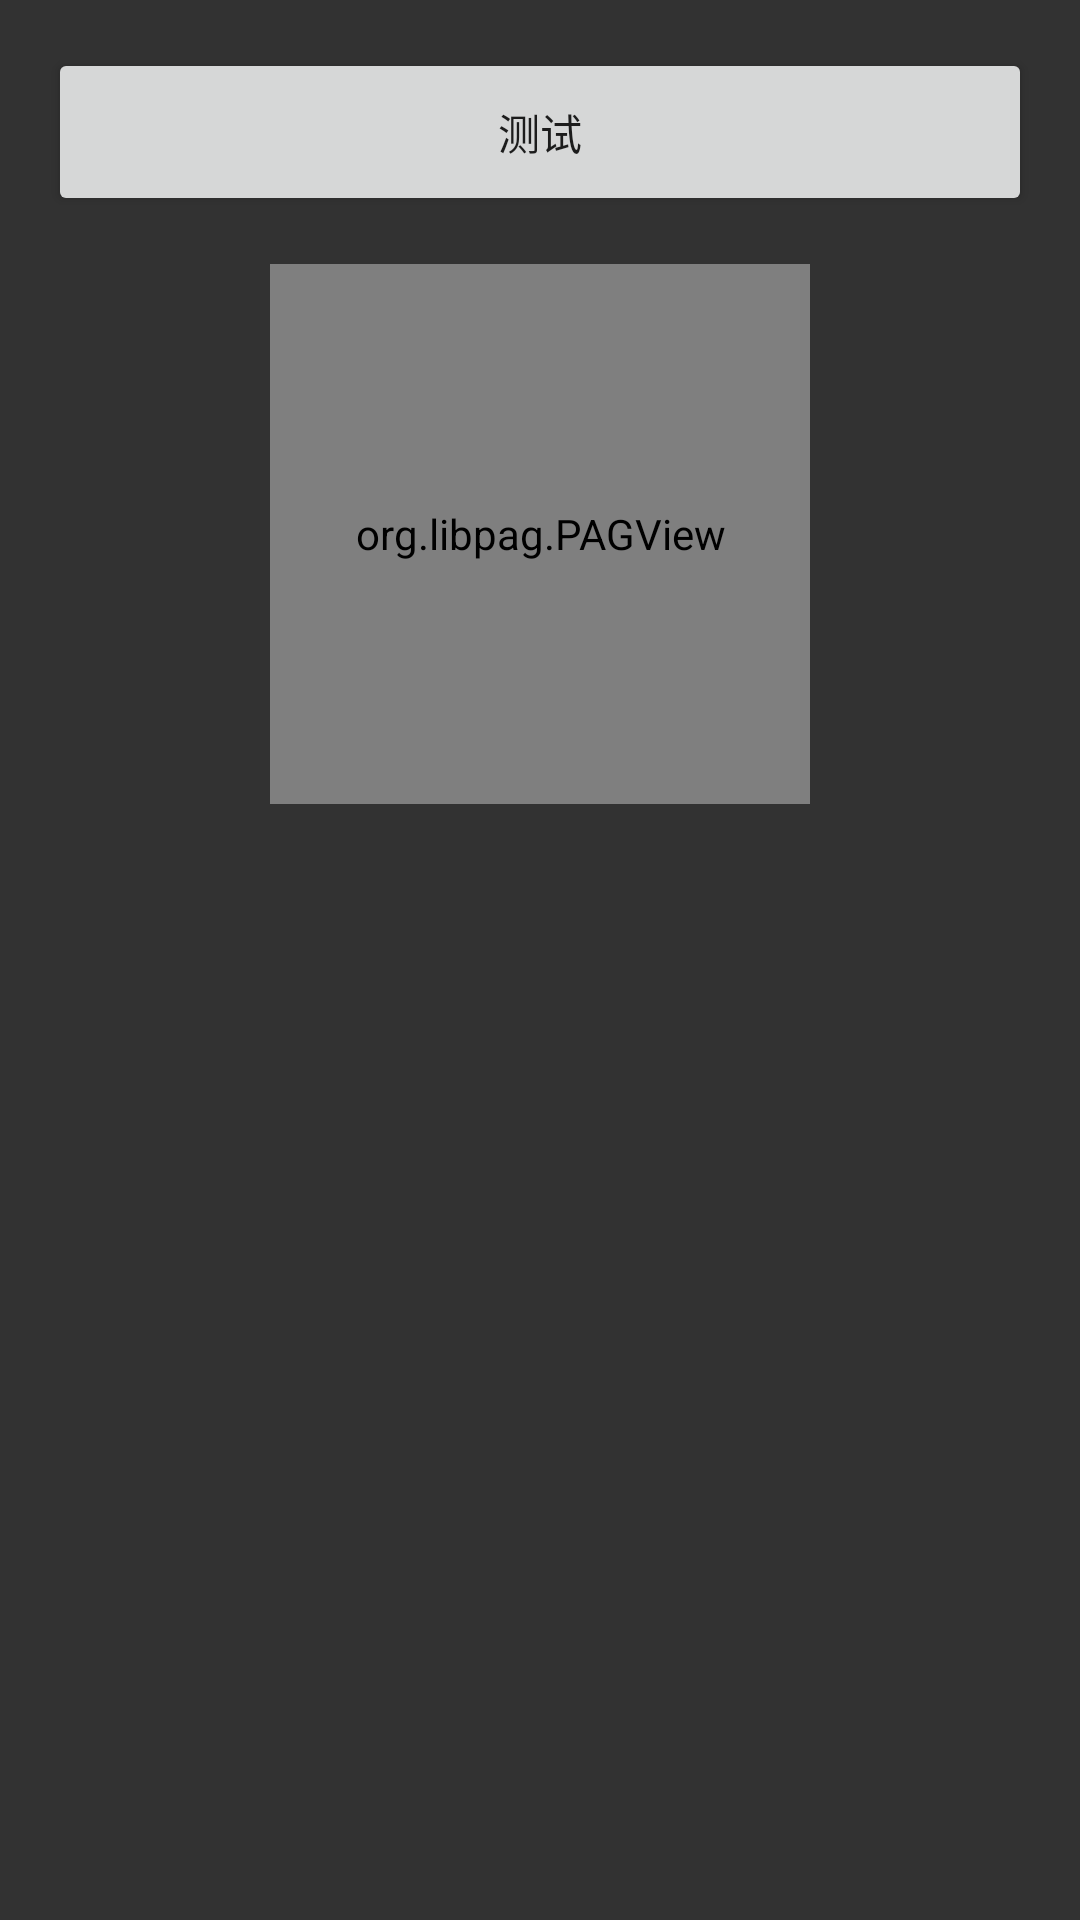

This screen was rendered from an Android layout file. Write that file and the resources it references.
<!-- AndroidManifest.xml: application theme Theme.StoryDetailScrollTest -->
<!-- res/layout/activity_pag.xml -->
<?xml version="1.0" encoding="utf-8"?>
<LinearLayout xmlns:android="http://schemas.android.com/apk/res/android"
    android:layout_width="match_parent"
    android:layout_height="match_parent"
    android:background="@color/fade_black_80_daynight"
    android:orientation="vertical">

    <androidx.appcompat.widget.AppCompatButton
        android:id="@+id/bt_test"
        android:layout_width="match_parent"
        android:layout_height="56dp"
        android:layout_margin="16dp"
        android:text="测试" />

    <org.libpag.PAGView
        android:id="@+id/pag_view"
        android:layout_width="180dp"
        android:layout_height="180dp"
        android:layout_gravity="center_horizontal" />


    <androidx.recyclerview.widget.RecyclerView
        android:id="@+id/recycler_view"
        android:layout_width="match_parent"
        android:layout_height="match_parent" />
</LinearLayout>
<!-- resources referenced by this layout -->
<resources>
  <color name="fade_black_80_daynight">#CC000000</color>
  <style name="Theme.StoryDetailScrollTest" parent="Theme.MaterialComponents.DayNight.NoActionBar.Bridge">
          
          <item name="colorPrimary">@color/purple_500</item>
          <item name="colorPrimaryVariant">@color/purple_700</item>
          <item name="colorOnPrimary">@color/white</item>
          
          <item name="colorSecondary">@color/teal_200</item>
          <item name="colorSecondaryVariant">@color/teal_700</item>
          <item name="colorOnSecondary">@color/black</item>
          
          <item name="android:statusBarColor" tools:targetApi="l">?attr/colorPrimaryVariant</item>
          
      </style>
  <color name="purple_500">#FF6200EE</color>
  <color name="purple_700">#FF3700B3</color>
  <color name="white">#FFFFFFFF</color>
  <color name="teal_200">#FF03DAC5</color>
  <color name="teal_700">#FF018786</color>
  <color name="black">#FF000000</color>
</resources>
